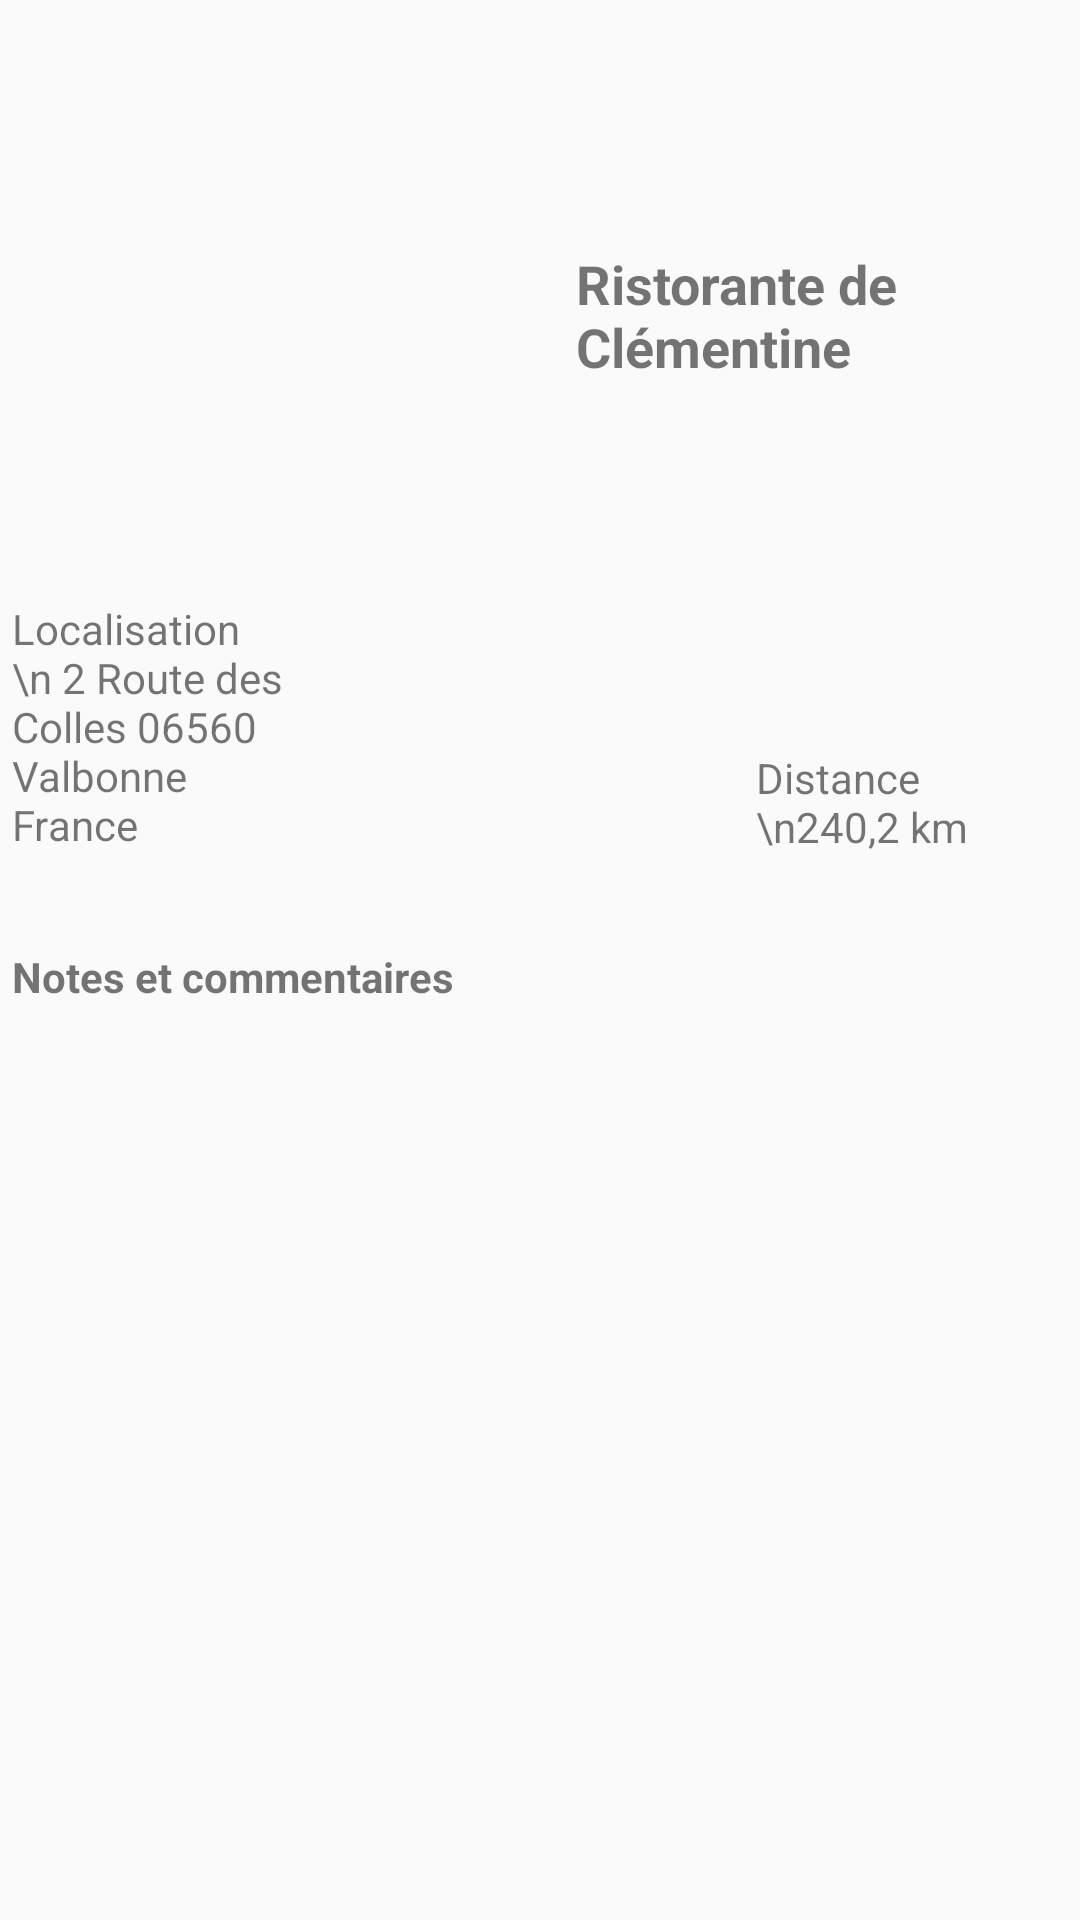

Here is an Android app screen rendered from its layout file. Give the layout XML and the strings, colors and styles it references.
<!-- AndroidManifest.xml: application theme Theme.RestocheMobile -->
<!-- res/layout/fragment_detail.xml -->
<?xml version="1.0" encoding="utf-8"?>
<LinearLayout xmlns:android="http://schemas.android.com/apk/res/android"
    xmlns:app="http://schemas.android.com/apk/res-auto"
    xmlns:tools="http://schemas.android.com/tools"
    android:layout_width="match_parent"
    android:layout_height="match_parent"
    tools:context=".DetailFragment"
    android:orientation="vertical">

    <androidx.constraintlayout.widget.ConstraintLayout
        android:layout_width="match_parent"
        android:layout_height="match_parent"
        android:id="@+id/detail_constraint">


        <ImageView
            android:id="@+id/image_carte"
            android:layout_width="176dp"
            android:layout_height="167dp"
            app:layout_constraintBottom_toBottomOf="parent"
            app:layout_constraintEnd_toEndOf="@+id/titre"
            app:layout_constraintHorizontal_bias="0.068"
            app:layout_constraintStart_toStartOf="parent"
            app:layout_constraintTop_toTopOf="parent"
            app:layout_constraintVertical_bias="0.082"
            tools:src="@tools:sample/backgrounds/scenic" />

        <TextView
            android:id="@+id/titre"
            android:layout_width="164dp"
            android:layout_height="80dp"
            android:text="Ristorante de  Clémentine"
            android:textSize="18sp"
            android:textStyle="bold"
            app:layout_constraintBottom_toBottomOf="@+id/image_carte"
            app:layout_constraintEnd_toEndOf="parent"
            app:layout_constraintStart_toEndOf="@+id/image_carte"
            app:layout_constraintTop_toTopOf="@+id/image_carte" />

        <TextView
            android:id="@+id/specialite"
            android:layout_width="wrap_content"
            android:layout_height="wrap_content"
            android:layout_marginStart="4dp"
            android:layout_marginTop="68dp"
            android:text="Spécialité  : Plats italiens"
            app:layout_constraintBottom_toTopOf="@+id/localisation"
            app:layout_constraintStart_toStartOf="parent"
            app:layout_constraintTop_toBottomOf="@+id/image_carte"
            app:layout_constraintVertical_bias="0.0" />

        <TextView
            android:id="@+id/localisation"
            android:layout_width="wrap_content"
            android:layout_height="wrap_content"
            android:layout_marginStart="4dp"
            android:layout_marginBottom="340dp"
            android:width="100dp"
            android:height="100dp"
            android:text="Localisation \n 2 Route des Colles
06560 Valbonne
France"
            app:layout_constraintBottom_toBottomOf="parent"
            app:layout_constraintStart_toStartOf="parent" />

        <TextView
            android:id="@+id/textView7"
            android:layout_width="wrap_content"
            android:layout_height="wrap_content"
            android:layout_marginEnd="28dp"
            android:width="80dp"
            android:height="80dp"
            android:text="Distance \n240,2 km  "
            app:layout_constraintBottom_toBottomOf="parent"
            app:layout_constraintEnd_toEndOf="parent"
            app:layout_constraintTop_toBottomOf="@+id/titre"
            app:layout_constraintVertical_bias="0.22" />

        <TextView
            android:id="@+id/textView8"
            android:layout_width="wrap_content"
            android:layout_height="wrap_content"
            android:layout_marginStart="4dp"
            android:layout_marginTop="16dp"
            android:text="Notes et commentaires"
            android:textStyle="bold"
            app:layout_constraintStart_toStartOf="parent"
            app:layout_constraintTop_toBottomOf="@+id/localisation" />




    </androidx.constraintlayout.widget.ConstraintLayout>
</LinearLayout>
<!-- resources referenced by this layout -->
<resources>
  <style name="Theme.RestocheMobile" parent="Theme.AppCompat.DayNight.NoActionBar">
          
          <item name="colorPrimary">@color/purple_500</item>
          <item name="colorPrimaryVariant">@color/purple_700</item>
          <item name="colorOnPrimary">@color/white</item>
          
          <item name="colorSecondary">@color/teal_200</item>
          <item name="colorSecondaryVariant">@color/teal_700</item>
          <item name="colorOnSecondary">@color/black</item>
          
          <item name="android:statusBarColor">?attr/colorPrimaryVariant</item>
          
          <item name="android:textViewStyle">@style/RobotoTextViewStyle</item>
      </style>
  <color name="purple_500">#FF6200EE</color>
  <color name="purple_700">#FF3700B3</color>
  <color name="white">#FFFFFFFF</color>
  <color name="teal_200">#FF03DAC5</color>
  <color name="teal_700">#FF018786</color>
  <color name="black">#FF000000</color>
  <style name="RobotoTextViewStyle" parent="android:Widget.TextView">
          <item name="android:fontFamily">sans-serif-light</item>
      </style>
</resources>
